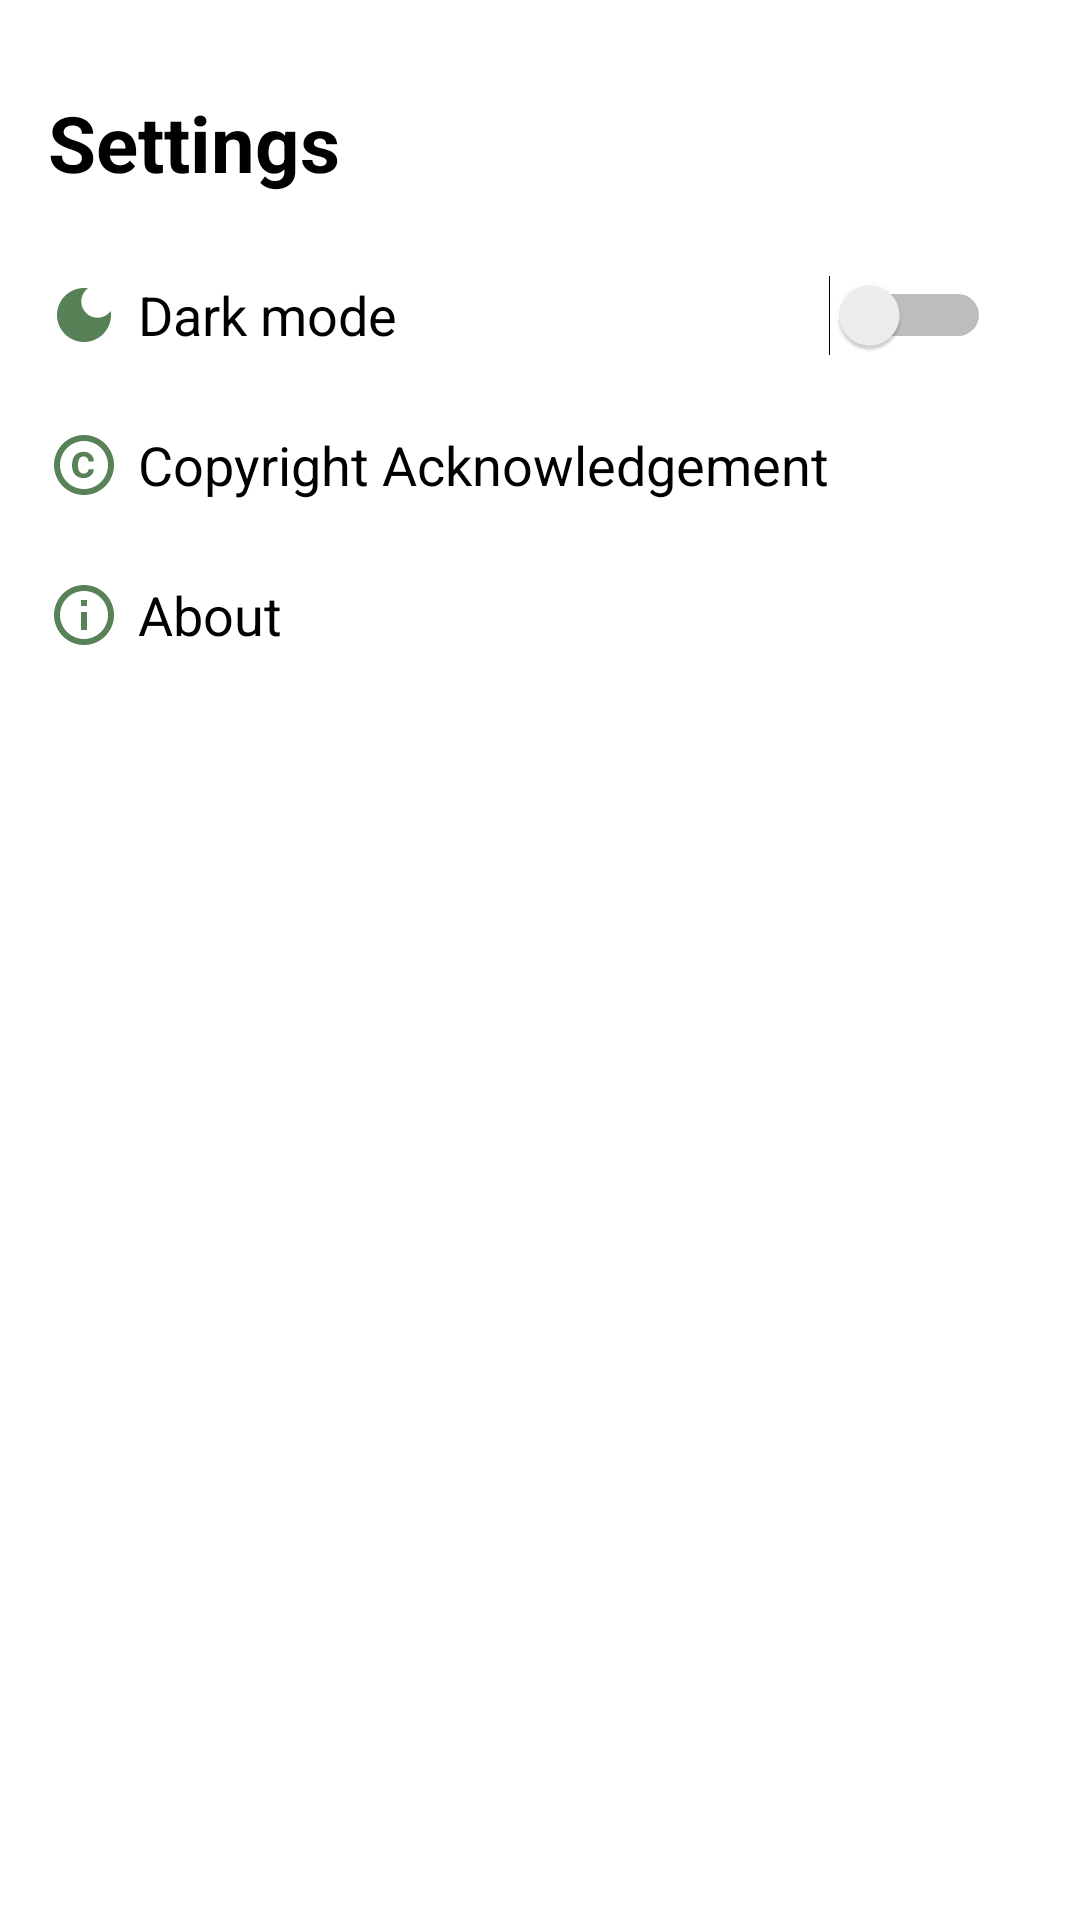

Reconstruct the res/layout file that produces this screen, plus the resources it refers to.
<!-- AndroidManifest.xml: application theme Theme.DP -->
<!-- res/layout/activity_settings.xml -->
<?xml version="1.0" encoding="utf-8"?>
<LinearLayout xmlns:android="http://schemas.android.com/apk/res/android"
    xmlns:app="http://schemas.android.com/apk/res-auto"
    xmlns:tools="http://schemas.android.com/tools"
    android:layout_width="match_parent"
    android:layout_height="match_parent"
    android:paddingLeft="16dp"
    android:paddingRight="16dp"
    android:orientation="vertical"
    tools:context=".activities.SettingsActivity">

    <TextView
        android:id="@+id/textView"
        android:layout_width="wrap_content"
        android:layout_height="wrap_content"
        android:text="@string/settings"
        android:textSize="26sp"
        android:textStyle="bold"
        android:layout_marginTop="30dp"
        app:layout_constraintBottom_toBottomOf="parent"
        app:layout_constraintEnd_toEndOf="parent"
        app:layout_constraintHorizontal_bias="0.5"
        app:layout_constraintStart_toStartOf="parent"
        app:layout_constraintTop_toTopOf="parent"
        app:layout_constraintVertical_bias="0.05" />




    <androidx.constraintlayout.widget.ConstraintLayout
        android:layout_width="match_parent"
        android:layout_height="40dp"
        android:layout_gravity="center"
        android:layout_marginTop="20dp"
        android:foreground="?android:attr/selectableItemBackground">


        <ImageView
            android:layout_width="wrap_content"
            android:layout_height="wrap_content"
            android:contentDescription="@string/todo"
            android:gravity="center"
            app:layout_constraintBottom_toBottomOf="parent"
            app:layout_constraintEnd_toEndOf="parent"
            app:layout_constraintHorizontal_bias="0.00"
            app:layout_constraintStart_toStartOf="parent"
            app:layout_constraintTop_toTopOf="parent"
            app:srcCompat="@drawable/baseline_dark_mode_24" />


        <TextView
            android:layout_width="wrap_content"
            android:layout_height="match_parent"
            android:gravity="center"
            android:layout_marginStart="30dp"
            android:text="@string/dark_mode"
            android:textSize="18sp"
            app:layout_constraintBottom_toBottomOf="parent"
            app:layout_constraintEnd_toEndOf="parent"
            app:layout_constraintHorizontal_bias="0"
            app:layout_constraintStart_toStartOf="parent"
            app:layout_constraintTop_toTopOf="parent" />


        <Switch
            android:id="@+id/darkModeSwitch"
            android:layout_width="wrap_content"
            android:layout_height="wrap_content"
            app:layout_constraintBottom_toBottomOf="parent"
            app:layout_constraintEnd_toEndOf="parent"
            app:layout_constraintHorizontal_bias="0.95"
            app:layout_constraintStart_toStartOf="parent"
            app:layout_constraintTop_toTopOf="parent"
            app:layout_constraintVertical_bias="0.5"
            tools:ignore="UseSwitchCompatOrMaterialXml" />


    </androidx.constraintlayout.widget.ConstraintLayout>


    <androidx.constraintlayout.widget.ConstraintLayout
        android:id="@+id/copyrightScreenBtn"
        android:layout_width="match_parent"
        android:layout_height="40dp"
        android:layout_gravity="center"
        android:layout_marginTop="10dp"
        android:foreground="?android:attr/selectableItemBackground">


        <ImageView
            android:layout_width="wrap_content"
            android:layout_height="wrap_content"
            android:contentDescription="@string/todo"
            android:gravity="center"
            app:layout_constraintBottom_toBottomOf="parent"
            app:layout_constraintEnd_toEndOf="parent"
            app:layout_constraintHorizontal_bias="0.00"
            app:layout_constraintStart_toStartOf="parent"
            app:layout_constraintTop_toTopOf="parent"
            app:srcCompat="@drawable/baseline_copyright_24" />


        <TextView
            android:layout_width="wrap_content"
            android:layout_height="match_parent"
            android:layout_marginStart="30dp"
            android:gravity="center"
            android:text="@string/copyright_acknowledgement"
            android:textSize="18sp"
            app:layout_constraintBottom_toBottomOf="parent"
            app:layout_constraintEnd_toEndOf="parent"
            app:layout_constraintHorizontal_bias="0"
            app:layout_constraintStart_toStartOf="parent"
            app:layout_constraintTop_toTopOf="parent" />


    </androidx.constraintlayout.widget.ConstraintLayout>


    <androidx.constraintlayout.widget.ConstraintLayout
        android:id="@+id/aboutBtn"
        android:layout_width="match_parent"
        android:layout_height="40dp"
        android:layout_gravity="center"
        android:layout_marginTop="10dp"
        android:foreground="?android:attr/selectableItemBackground">


        <ImageView
            android:layout_width="wrap_content"
            android:layout_height="wrap_content"
            android:contentDescription="@string/todo"
            android:gravity="center"
            app:layout_constraintBottom_toBottomOf="parent"
            app:layout_constraintEnd_toEndOf="parent"
            app:layout_constraintHorizontal_bias="0"
            app:layout_constraintStart_toStartOf="parent"
            app:layout_constraintTop_toTopOf="parent"
            app:srcCompat="@drawable/baseline_info_outline_24" />


        <TextView
            android:layout_width="wrap_content"
            android:layout_height="match_parent"
            android:layout_marginStart="30dp"
            android:gravity="center"
            android:text="@string/about"
            android:textSize="18sp"
            app:layout_constraintBottom_toBottomOf="parent"
            app:layout_constraintEnd_toEndOf="parent"
            app:layout_constraintHorizontal_bias="0"
            app:layout_constraintStart_toStartOf="parent"
            app:layout_constraintTop_toTopOf="parent"/>


    </androidx.constraintlayout.widget.ConstraintLayout>



</LinearLayout>
<!-- resources referenced by this layout -->
<resources>
  <!-- drawable baseline_copyright_24 (drawable) -->
  <vector android:height="24dp" android:tint="#588157"
      android:viewportHeight="24" android:viewportWidth="24"
      android:width="24dp" xmlns:android="http://schemas.android.com/apk/res/android">
      <path android:fillColor="@android:color/white" android:pathData="M11.88,9.14c1.28,0.06 1.61,1.15 1.63,1.66h1.79c-0.08,-1.98 -1.49,-3.19 -3.45,-3.19C9.64,7.61 8,9 8,12.14c0,1.94 0.93,4.24 3.84,4.24c2.22,0 3.41,-1.65 3.44,-2.95h-1.79c-0.03,0.59 -0.45,1.38 -1.63,1.44C10.55,14.83 10,13.81 10,12.14C10,9.25 11.28,9.16 11.88,9.14zM12,2C6.48,2 2,6.48 2,12s4.48,10 10,10s10,-4.48 10,-10S17.52,2 12,2zM12,20c-4.41,0 -8,-3.59 -8,-8s3.59,-8 8,-8s8,3.59 8,8S16.41,20 12,20z"/>
  </vector>
  <!-- drawable baseline_dark_mode_24 (drawable) -->
  <vector android:height="24dp" android:tint="#588157"
      android:viewportHeight="24" android:viewportWidth="24"
      android:width="24dp" xmlns:android="http://schemas.android.com/apk/res/android">
      <path android:fillColor="@android:color/white" android:pathData="M12,3c-4.97,0 -9,4.03 -9,9s4.03,9 9,9s9,-4.03 9,-9c0,-0.46 -0.04,-0.92 -0.1,-1.36c-0.98,1.37 -2.58,2.26 -4.4,2.26c-2.98,0 -5.4,-2.42 -5.4,-5.4c0,-1.81 0.89,-3.42 2.26,-4.4C12.92,3.04 12.46,3 12,3L12,3z"/>
  </vector>
  <!-- drawable baseline_info_outline_24 (drawable) -->
  <vector xmlns:android="http://schemas.android.com/apk/res/android" android:height="24dp" android:tint="#588157" android:viewportHeight="24" android:viewportWidth="24" android:width="24dp">
        
      <path android:fillColor="@android:color/white" android:pathData="M11,7h2v2h-2V7zM11,11h2v6h-2V11zM12,2C6.48,2 2,6.48 2,12s4.48,10 10,10s10,-4.48 10,-10S17.52,2 12,2zM12,20c-4.41,0 -8,-3.59 -8,-8s3.59,-8 8,-8s8,3.59 8,8S16.41,20 12,20z"/>
      
  </vector>
  <string name="about">About</string>
  <string name="copyright_acknowledgement">Copyright Acknowledgement</string>
  <string name="dark_mode">Dark mode</string>
  <string name="settings">Settings</string>
  <string name="todo">TODO</string>
  <style name="Theme.DP" parent="Theme.MaterialComponents.DayNight.NoActionBar">
          
          <item name="colorPrimary">@color/accent</item>
          <item name="android:textColor">@color/text_color_primary</item>
          <item name="colorPrimaryVariant">@color/purple_700</item>
          <item name="colorOnPrimary">@color/white</item>
          
          <item name="colorSecondary">@color/accent</item>
          <item name="colorSecondaryVariant">@color/teal_700</item>
          <item name="colorOnSecondary">@color/black</item>
          
          <item name="android:statusBarColor">?attr/colorPrimaryVariant</item>
          
  
      </style>
  <color name="accent">#588157</color>
  <color name="text_color_primary">#FF000000</color>
  <color name="purple_700">#FF3700B3</color>
  <color name="white">#FFFFFFFF</color>
  <color name="teal_700">#FF018786</color>
  <color name="black">#FF000000</color>
</resources>
